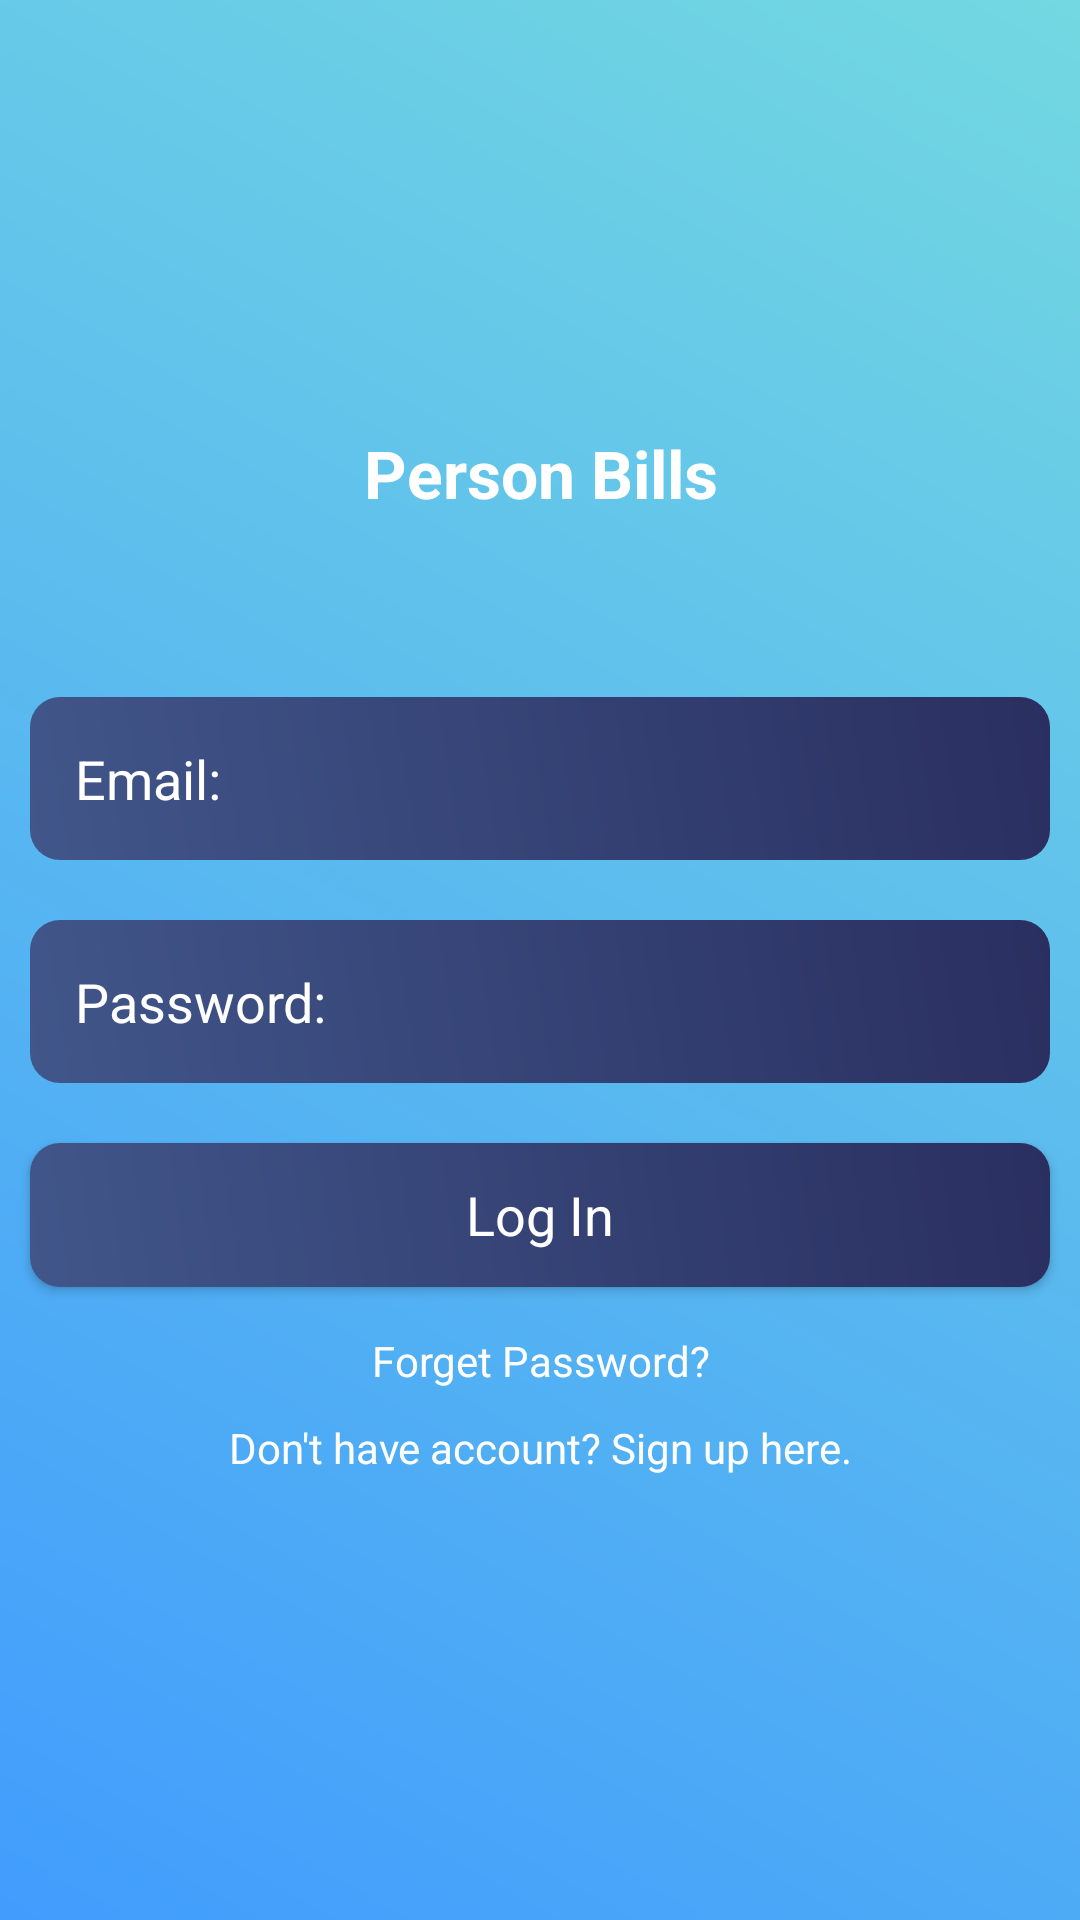

Layout XML and referenced resources for this Android screen:
<!-- AndroidManifest.xml: application theme AppTheme -->
<!-- res/layout/activity_main.xml -->
<?xml version="1.0" encoding="utf-8"?>
<LinearLayout xmlns:android="http://schemas.android.com/apk/res/android"
    xmlns:app="http://schemas.android.com/apk/res-auto"
    xmlns:tools="http://schemas.android.com/tools"
    android:layout_width="match_parent"
    android:layout_height="match_parent"
    android:background="@drawable/background_color"
    android:gravity="center"
    tools:context=".MainActivity">

    <ScrollView
        android:layout_width="match_parent"
        android:layout_height="wrap_content">

        <LinearLayout
            android:layout_width="match_parent"
            android:layout_height="wrap_content"
            android:gravity="center"
            android:orientation="vertical">

            <TextView
                android:layout_width="match_parent"
                android:layout_height="wrap_content"
                android:gravity="center"
                android:text="Person Bills"
                android:textAppearance="?android:textAppearanceLarge"
                android:textColor="@android:color/white"
                android:textStyle="bold"
                android:layout_marginBottom="50dp"/>

            <EditText
                android:id="@+id/email_login"
                android:layout_width="match_parent"
                android:layout_height="wrap_content"
                android:layout_margin="10dp"
                android:background="@drawable/edittext_background"
                android:hint="Email:"
                android:padding="15dp"
                android:textColor="@android:color/white"
                android:textColorHint="@android:color/white" />

            <EditText
                android:id="@+id/password_login"
                android:layout_width="match_parent"
                android:layout_height="wrap_content"
                android:layout_margin="10dp"
                android:background="@drawable/edittext_background"
                android:hint="Password:"
                android:inputType="textPassword"
                android:padding="15dp"
                android:textColor="@android:color/white"
                android:textColorHint="@android:color/white" />

            <Button
                android:id="@+id/btn_login"
                android:layout_width="match_parent"
                android:layout_height="wrap_content"
                android:layout_margin="10dp"
                android:background="@drawable/edittext_background"
                android:text="Log In"
                android:textAppearance="?android:textAppearanceMedium"
                android:textColor="@android:color/white" />

            <TextView
                android:id="@+id/forget_password"
                android:layout_width="match_parent"
                android:layout_height="wrap_content"
                android:gravity="center"
                android:padding="5dp"
                android:text="Forget Password?"
                android:textColor="@android:color/white" />

            <TextView
                android:id="@+id/signup_reg"
                android:layout_width="match_parent"
                android:layout_height="wrap_content"
                android:gravity="center"
                android:padding="5dp"
                android:text="Don't have account? Sign up here."
                android:textColor="@android:color/white" />

        </LinearLayout>

    </ScrollView>

</LinearLayout>
<!-- resources referenced by this layout -->
<resources>
  <!-- drawable background_color (drawable) -->
  <?xml version="1.0" encoding="utf-8"?>
  <shape xmlns:android="http://schemas.android.com/apk/res/android">
  
      <gradient
          android:angle="45"
          android:startColor="#419CFD"
          android:endColor="#73D8E1"/>
  
  </shape>
  <!-- drawable edittext_background (drawable) -->
  <?xml version="1.0" encoding="utf-8"?>
  <shape xmlns:android="http://schemas.android.com/apk/res/android">
  
      <gradient
          android:angle="45"
          android:startColor="#41568A"
          android:endColor="#2A2F60"/>
  
      <corners
          android:topRightRadius="10dp"
          android:topLeftRadius="10dp"
          android:bottomRightRadius="10dp"
          android:bottomLeftRadius="10dp"/>
  
  </shape>
  <style name="AppTheme" parent="Theme.AppCompat.Light.DarkActionBar">
          
          <item name="colorPrimary">@color/colorPrimary</item>
          <item name="colorPrimaryDark">@color/colorPrimaryDark</item>
          <item name="colorAccent">@color/colorAccent</item>
  
          <item name="windowActionBar">false</item>
          <item name="windowNoTitle">true</item>
  
          <item name="drawerArrowStyle">@style/DrawerIconStyle</item>
      </style>
  <color name="colorPrimary">#6200EE</color>
  <color name="colorPrimaryDark">#3700B3</color>
  <color name="colorAccent">#03DAC5</color>
  <style name="DrawerIconStyle" parent="Widget.AppCompat.DrawerArrowToggle">
          <item name="color">@android:color/white</item>
      </style>
</resources>
